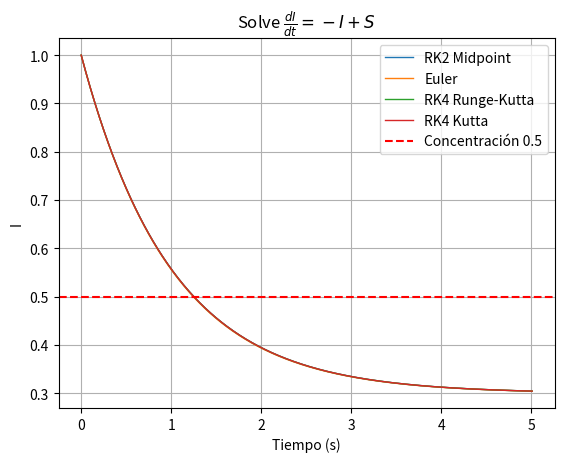

This chart was generated by the following Python code:
import numpy as np
from matplotlib import pyplot as plt


# Función diferencial
def f(t, I):
    S = 0.3
    return -I + S

# Condiciones iniciales
t0 = 0
I0 = 1
h = 0.01

# Tiempo final
tf = 5

# Listas para guardar resultados
t_vals = [t0]
I_vals = [I0]

t = t0
I = I0
        
def euler(f, t0, y0, h, tf):
    t, y = t0, y0
    t_vals, y_vals = [t], [y]

    while t < tf:
        y = y + h*f(t, y)
        t += h
        t_vals.append(t)
        y_vals.append(y)

    return t_vals, y_vals

def rk2_midpoint(f, t0, y0, h, tf):
    t = t0
    y = y0

    t_vals = [t]
    y_vals = [y]

    while t < tf:
        k1 = f(t, y)
        k2 = f(t + h/2, y + (h/2)*k1)

        y = y + h * k2
        t += h

        t_vals.append(t)
        y_vals.append(y)

    return t_vals, y_vals

def rk4_runge(f, t0, y0, h, tf):
    t = t0
    y = y0

    t_vals = [t]
    y_vals = [y]

    while t < tf:
        k1 = f(t, y)
        k2 = f(t + h/2, y + (h/2)*k1)
        k3 = f(t + h/2, y + (h/2)*k2)
        k4 = f(t + h, y + h*k3)

        y = y + (h/6)*(k1 + 2*k2 + 2*k3 + k4)
        t += h

        t_vals.append(t)
        y_vals.append(y)

    return t_vals, y_vals

def rk4_kutta(f, t0, y0, h, tf):
    t = t0
    y = y0

    t_vals = [t]
    y_vals = [y]

    while t < tf:
        k1 = f(t, y)
        k2 = f(t + h/3, y + (h/3)*k1)
        k3 = f(t + 2*h/3, y - (h/3)*k1 + h*k2)
        k4 = f(t + h, y + h*k1 - h*k2 + h*k3)

        y = y + (h/8)*(k1 + 3*k2 + 3*k3 + k4)
        t += h

        t_vals.append(t)
        y_vals.append(y)

    return t_vals, y_vals



trkm_vals, Irkm_vals = rk2_midpoint(f, t0, I0, h, tf)
teuler_vals, Ieuler_vals = euler(f, t0, I0, h, tf)
trk4r_vals, Irk4r_vals = rk4_runge(f, t0, I0, h, tf)
trk4k_vals, Irk4k_vals = rk4_kutta(f, t0, I0, h, tf)

plt.plot(trkm_vals, Irkm_vals,linewidth=1, label='RK2 Midpoint')
plt.plot(teuler_vals, Ieuler_vals, linewidth=1, label='Euler')
plt.plot(trk4r_vals, Irk4r_vals,  linewidth=1, label='RK4 Runge-Kutta')
plt.plot(trk4k_vals, Irk4k_vals,  linewidth=1, label='RK4 Kutta')
plt.axhline(0.5, color='red', linestyle='--', label='Concentración 0.5')
plt.xlabel('Tiempo (s)')
plt.ylabel('I')
plt.title(rf'Solve $\frac{{dI}}{{dt}}=-I+S$')
plt.legend()
plt.grid()
plt.show()

# --- Evaluar I(tau) resolviendo la ODE con RK4 ---
def I_of_tau(tau_target, h=0.01):
    S = 0.3

    def f_local(t, I):
        return -I + S

    t = 0.0
    I = 1.0

    while t < tau_target:
        h_step = min(h, tau_target - t)

        k1 = f_local(t, I)
        k2 = f_local(t + h_step/2, I + (h_step/2)*k1)
        k3 = f_local(t + h_step/2, I + (h_step/2)*k2)
        k4 = f_local(t + h_step, I + h_step*k3)

        I = I + (h_step/6)*(k1 + 2*k2 + 2*k3 + k4)
        t += h_step

    return I


# --- Bisección pura ---
def bisection(tol=1e-6, max_iter=100):
    a, b = 0.0, 5.0

    def g(tau):
        return I_of_tau(tau) - 0.5

    fa = g(a)
    fb = g(b)

    if fa * fb > 0:
        raise ValueError("No hay cambio de signo")

    for _ in range(max_iter):
       
        c = (a + b)/2
        fc = g(c)

        if abs(fc) < tol:
            return c

        if fa * fc < 0:
            b = c
            fb = fc
        else:
            a = c
            fa = fc

    return (a + b)/2

tau_half = bisection()
print(f"Tau_m (bisección pura) = {tau_half:.6f}")
